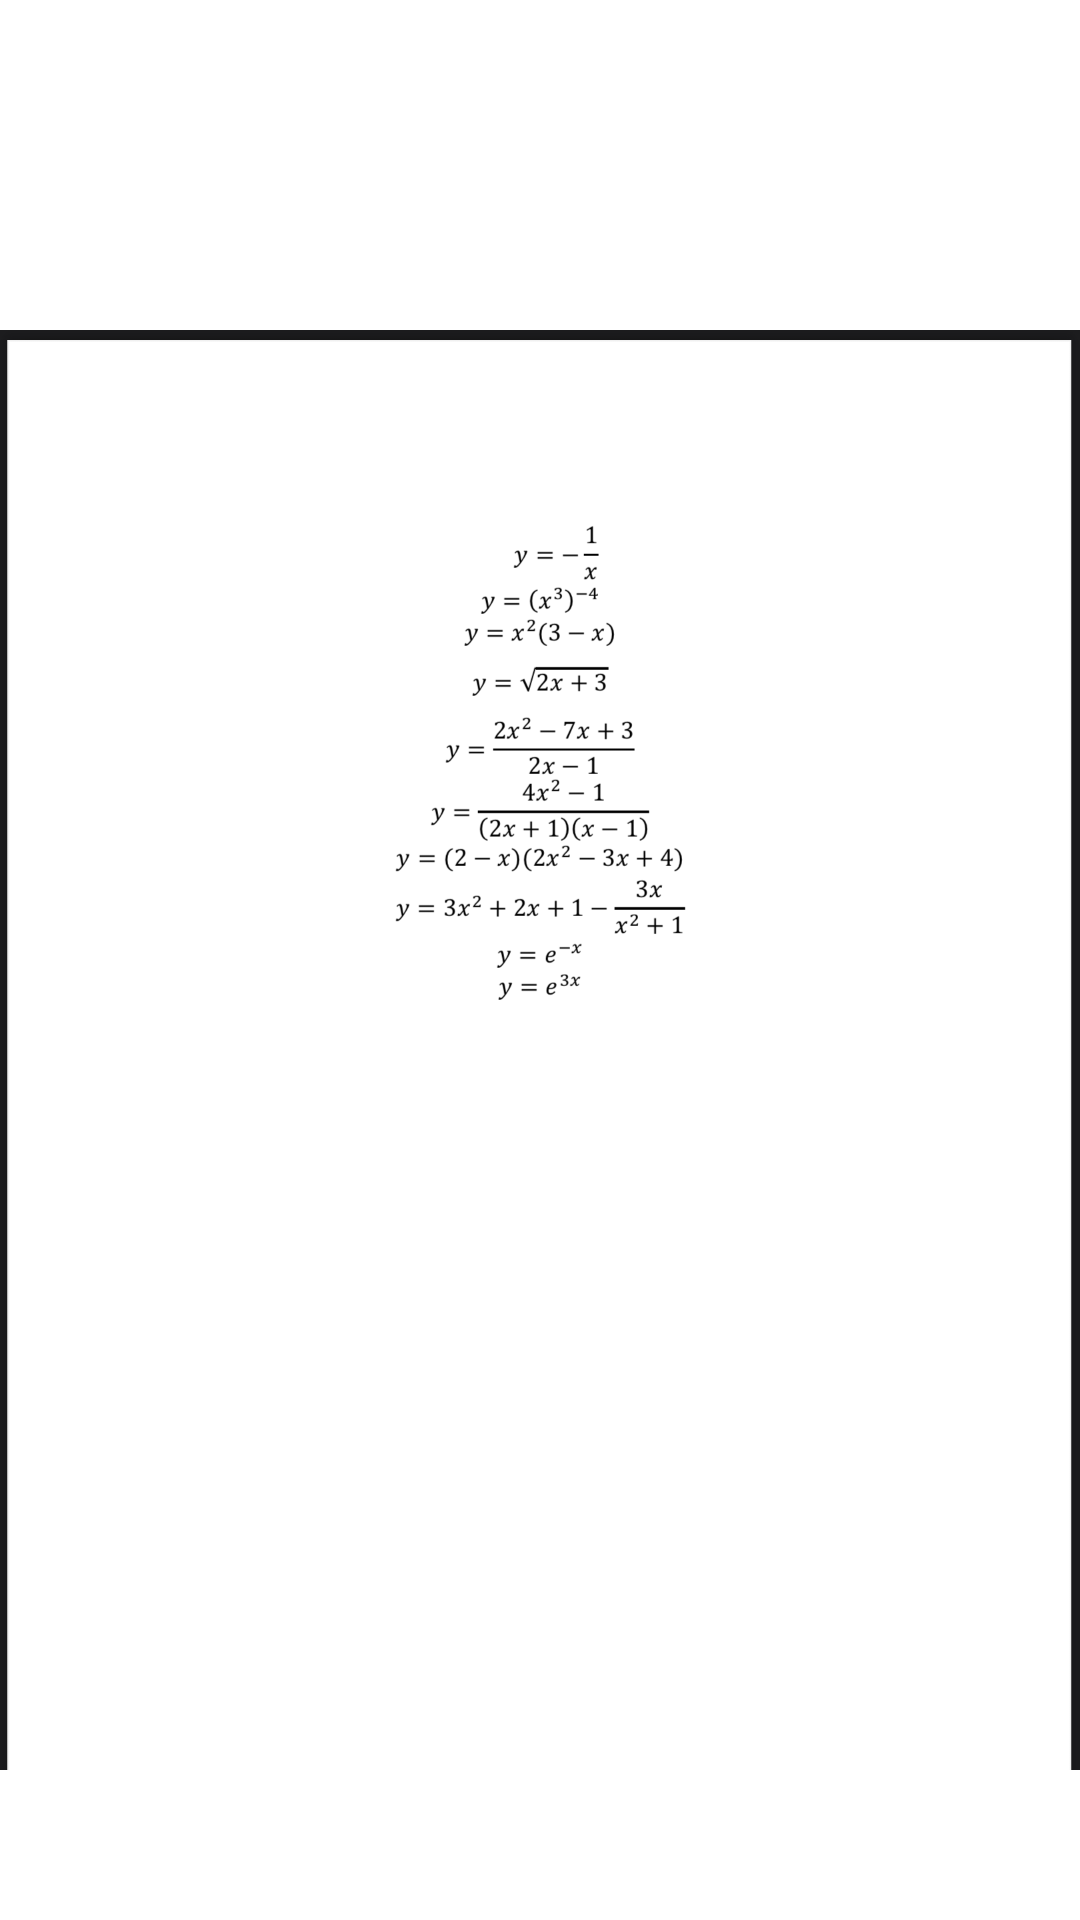

Reconstruct the res/layout file that produces this screen, plus the resources it refers to.
<!-- AndroidManifest.xml: application theme Theme.Imagemath -->
<!-- res/layout/activity_three_main.xml -->
<?xml version="1.0" encoding="utf-8"?>
<androidx.core.widget.NestedScrollView
    xmlns:android="http://schemas.android.com/apk/res/android"
    xmlns:app="http://schemas.android.com/apk/res-auto"
    xmlns:tools="http://schemas.android.com/tools"
    android:layout_width="match_parent"
    android:layout_height="match_parent"
    tools:context=".three.ThreeMainActivity">
    <LinearLayout
        android:layout_width="match_parent"
        android:orientation="vertical"
        android:layout_height="match_parent">

        <ImageView
            android:layout_centerInParent="true"
            android:layout_width="wrap_content"
            android:layout_height="700dp"
            android:src="@drawable/ca" />

        <ImageView
            android:layout_centerInParent="true"
            android:layout_width="wrap_content"
            android:layout_height="700dp"
            android:src="@drawable/cb" />

        <ImageView
            android:layout_centerInParent="true"
            android:layout_width="wrap_content"
            android:layout_height="700dp"
            android:src="@drawable/cc" />

        <ImageView
            android:layout_centerInParent="true"
            android:layout_width="wrap_content"
            android:layout_height="700dp"
            android:src="@drawable/cd" />

        <ImageView
            android:layout_centerInParent="true"
            android:layout_width="wrap_content"
            android:layout_height="700dp"
            android:src="@drawable/ce" />



    </LinearLayout>

</androidx.core.widget.NestedScrollView>
<!-- resources referenced by this layout -->
<resources>
  <!-- drawable ca: png bitmap (drawable-v24, 106147 bytes) -->
  <!-- drawable cb: png bitmap (drawable-v24, 142481 bytes) -->
  <!-- drawable cc: png bitmap (drawable-v24, 170021 bytes) -->
  <!-- drawable cd: png bitmap (drawable-v24, 201126 bytes) -->
  <!-- drawable ce: png bitmap (drawable-v24, 128502 bytes) -->
  <style name="Theme.Imagemath" parent="Theme.MaterialComponents.DayNight.DarkActionBar">
          
          <item name="colorPrimary">@color/purple_500</item>
          <item name="colorPrimaryVariant">@color/purple_700</item>
          <item name="colorOnPrimary">@color/white</item>
          
          <item name="colorSecondary">@color/teal_200</item>
          <item name="colorSecondaryVariant">@color/teal_700</item>
          <item name="colorOnSecondary">@color/black</item>
          
          <item name="android:statusBarColor" tools:targetApi="l">?attr/colorPrimaryVariant</item>
          
      </style>
  <!-- not gathered from this repository: default colours our renderer supplied (Android Studio template values) -->
  <color name="purple_500">#FF6200EE</color>
  <color name="purple_700">#FF3700B3</color>
  <color name="teal_200">#FF03DAC5</color>
  <color name="teal_700">#FF018786</color>
  <color name="black">#FF000000</color>
  <color name="white">#FFFFFFFF</color>
</resources>
